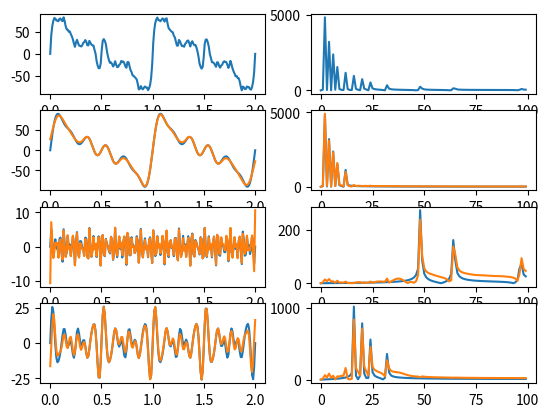

Here is the Python script that generated this plot:
import numpy as np
from matplotlib import pyplot as plt

class Filter:
    ''' Implement low-pass, high-pass and band-pass filters for preprocessing signals.
        The band-pass is a combination of low-pass and high-pass.
    '''
    
    def __init__(self, mode:str, fs:float, tw:float, fc_low:float=None,
            fc_high:float=None, window_type:str='hamming'):
        ''' Init filter parameters and calc the window function.
        args:
            mode: str, the filter type, in {'low-pass', 'high-pass', 'band-pass'}.
            fs: float, the samping frequency (Hz) of the input signals to be filtered.
            tw: float, the the transition band width.
            fc_low: float, if mode == 'low-pass', it means the cut-off frequency of
                the filter, else if mode == 'band-pass', it means the lower cut-off frequency.
            fc_high: float, if mode == 'high-pass', it means the cut-off frequency of
                the filter, else if mode == 'band-pass', it means the higher cut-off frequency.
            window_type: str, the filter window type,
                in {'rec', 'hanning', 'hamming', 'blackman'}.
        '''
        # sanity check
        assert mode in ('low-pass', 'high-pass', 'band-pass'), 'Filter bad init: mode'
        if mode in ('low-pass', 'band-pass'):
            assert fc_low is not None, 'Filter bad init: fc_low'
        if mode in ('high-pass', 'band-pass'):
            assert fc_high is not None, 'Filter bad init: fc_high'
        assert window_type in ('rec', 'hanning', 'hamming', 'blackman'), 'Filter bad init: window_type'

        # init attrs
        self.mode = mode; self.fs = fs; self.tw = tw
        self.fc_low = fc_low; self.fc_high = fc_high
        self.window_type = window_type
        self.h = None
        self._init_h()
        
        
    def _init_h(self):
        mode = self.mode
        window_type = self.window_type
        fs, tw = self.fs, self.tw
        fc_low, fc_high = self.fc_low, self.fc_high
        
        # init coef in window function w
        w, n = None, None
        if window_type == 'rec':
            N = ((int(0.91*fs/tw)+1)//2)*2+1
            n = np.arange(N) - (N // 2)
            w = np.ones(N)
        elif window_type == 'hanning':
            N = ((int(3.32*fs/tw)+1)//2)*2+1
            n = np.arange(N) - (N // 2)
            w = 0.5 + 0.5 * np.cos((2*np.pi/(N-1))*n)
        elif window_type == 'hamming':
            N = ((int(3.44*fs/tw)+1)//2)*2+1
            n = np.arange(N) - (N // 2)
            w = 0.54 + 0.46 * np.cos((2*np.pi/(N-1))*n)
        else: # blackman
            N = ((int(5.98*fs/tw)+1)//2)*2+1
            n = np.arange(N) - (N // 2)
            w = 0.42 + 0.5 * np.cos((2*np.pi/(N-1))*n) \
                + 0.08 * np.cos((4*np.pi/(N-1))*n)
           
        # init the unit impulse response h
        h = None  
        if mode == 'low-pass':
            wc = 2 * np.pi * fc_low / fs
            h = np.sin(wc * n) / (np.pi * n)
            h[N // 2] = wc / np.pi
            h *= w
        elif mode == 'high-pass':
            wc = np.pi - 2 * np.pi * fc_high / fs
            h = np.sin(wc * n) / (np.pi * n)
            h[N // 2] = wc / np.pi
            h *= w * np.cos(np.pi * n)
        else: # 'band-pass'
            wc = np.pi * (fc_high - fc_low) / fs
            h = np.sin(wc * n) / (np.pi * n)
            h[N // 2] = wc / np.pi
            h *= 2 * w * np.cos((np.pi * (fc_low+fc_high) / fs) * n)
            
        self.h = h   
    
    
    def filter(self, input:np.ndarray):
        ''' Filter input signals based on the filter parameters initialized before.
        args:
            input: np.ndarray, 1D signals
        return:
            np.ndaray, the filtered signals, with the same length as input.
        '''
        res = np.convolve(input, self.h, mode='same')
        len_res = len(res)
        len_input = len(input)
        if len_res > len_input:
            idx = (len_res - len_input) // 2
            res = res[idx:idx+len_input]
        return res
    
    
if __name__ == '__main__':
    # unit test for Filter
    T = 2
    fs = 100
    t = np.linspace(0, T, num=T*fs)
    
    # full band width signal
    amps = [48, 32, 24, 16, 12, 10, 8, 6, 4, 3, 2, 1]
    freqs = [1, 2, 3, 4, 6, 8, 10, 12, 16, 24, 32, 48]
    f = np.zeros(T*fs)
    for amp, freq in zip(amps, freqs):
        f += amp * (np.sin(2*np.pi*freq*t))
    fft_f = np.abs(np.fft.fft(f))
    
    # low-pass (~6Hz) ground truth
    low_amps = [48, 32, 24, 16, 12]
    low_freqs = [1, 2, 3, 4, 6]
    low_f = np.zeros(T*fs)
    for amp, freq in zip(low_amps, low_freqs):
        low_f += amp * (np.sin(2*np.pi*freq*t))
    fft_low_f = np.abs(np.fft.fft(low_f))
    
    # high-pass (24Hz~) ground truth
    high_amps = [3, 2, 1]
    high_freqs = [24, 32, 48]
    high_f = np.zeros(T*fs)
    for amp, freq in zip(high_amps, high_freqs):
        high_f += amp * (np.sin(2*np.pi*freq*t))
    fft_high_f = np.abs(np.fft.fft(high_f))
    
    # band-pass (8Hz~16Hz) ground truth
    band_amps = [10, 8, 6, 4]
    band_freqs = [8, 10, 12, 16]
    band_f = np.zeros(T*fs)
    for amp, freq in zip(band_amps, band_freqs):
        band_f += amp * (np.sin(2*np.pi*freq*t))
    fft_band_f = np.abs(np.fft.fft(band_f))
    
    # filter
    tw = 2
    window = 'rec'
    low_pass = Filter(mode='low-pass', fs=fs, tw=tw, fc_low=7, window_type=window)
    print(len(low_pass.h))
    high_pass = Filter(mode='high-pass', fs=fs, tw=tw, fc_high=20, window_type=window)
    band_pass = Filter(mode='band-pass', fs=fs, tw=tw, fc_low=7, fc_high=20, window_type=window)
    
    # plot
    half_len = len(fft_f) // 2
    plt.subplot(4, 2, 1)
    plt.plot(t, f)
    plt.subplot(4, 2, 2)
    plt.plot(fft_f[:half_len])
    
    plt.subplot(4, 2, 3)
    low_f_filter = low_pass.filter(f)
    fft_low_f_filter = np.abs(np.fft.fft(low_f_filter))
    plt.plot(t, low_f)
    plt.plot(t, low_f_filter)
    plt.subplot(4, 2, 4)
    plt.plot(fft_low_f[:half_len])
    plt.plot(fft_low_f_filter[:half_len])
    
    plt.subplot(4, 2, 5)
    high_f_filter = high_pass.filter(f)
    fft_high_f_filter = np.abs(np.fft.fft(high_f_filter))
    plt.plot(t, high_f)
    plt.plot(t, high_f_filter)
    plt.subplot(4, 2, 6)
    plt.plot(fft_high_f[:half_len])
    plt.plot(fft_high_f_filter[:half_len])
    
    plt.subplot(4, 2, 7)
    band_f_filter = band_pass.filter(f)
    fft_band_f_filter = np.abs(np.fft.fft(band_f_filter))
    plt.plot(t, band_f)
    plt.plot(t, band_f_filter)
    plt.subplot(4, 2, 8)
    plt.plot(fft_band_f[:half_len])
    plt.plot(fft_band_f_filter[:half_len])
    
    plt.show()
            
        